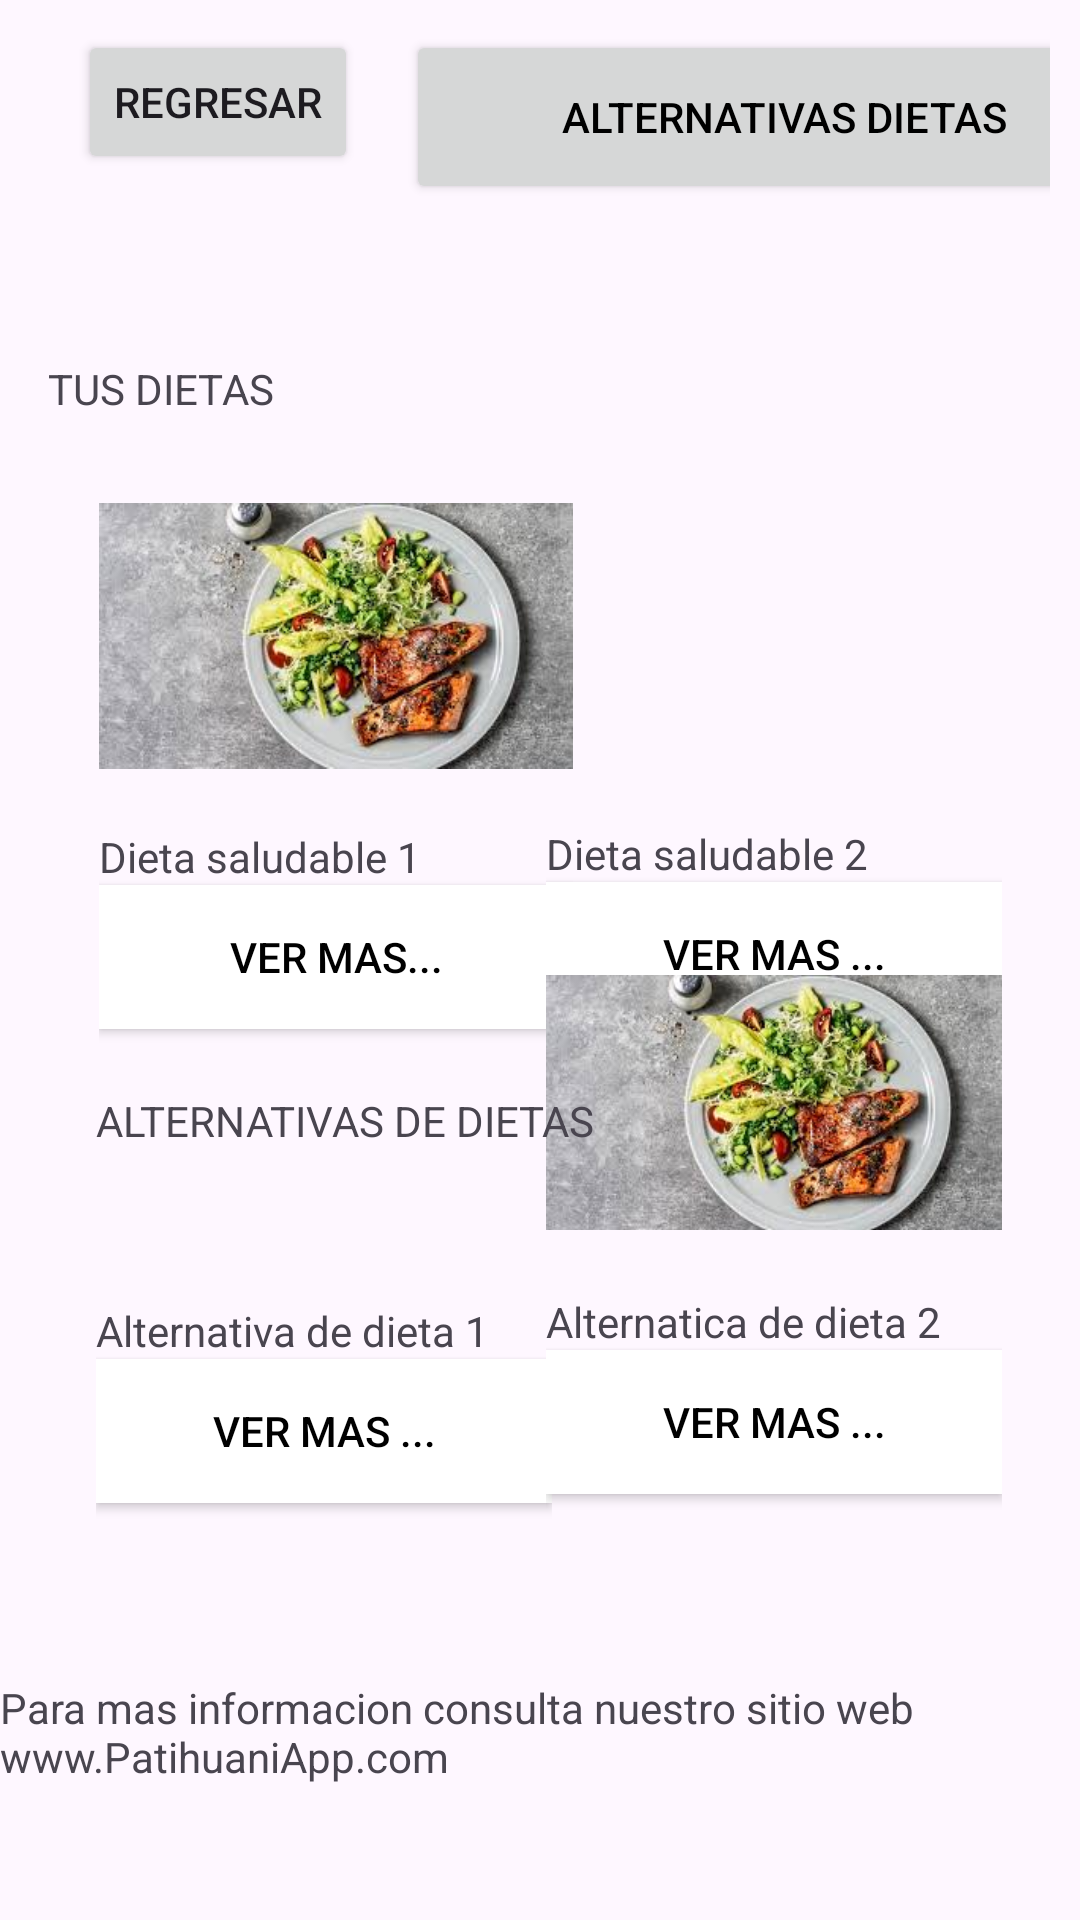

Android layout source for this screen:
<!-- AndroidManifest.xml: application theme Theme.PatihuaniApp -->
<!-- res/layout/fragment_alternativa.xml -->
<?xml version="1.0" encoding="utf-8"?>
<FrameLayout xmlns:android="http://schemas.android.com/apk/res/android"
    xmlns:tools="http://schemas.android.com/tools"
    xmlns:app= "http://schemas.android.com/apk/res-auto"
    android:layout_width="match_parent"
    android:layout_height="match_parent"
    tools:context=".ui.AlternativaFragment">

 <androidx.constraintlayout.widget.ConstraintLayout
     android:layout_width="match_parent"
     android:layout_height="match_parent">

     <LinearLayout
         android:id="@+id/linearLayout3"
         android:layout_width="match_parent"
         android:layout_height="wrap_content"
         android:gravity="start"
         android:orientation="horizontal"
         android:padding="10dp"
         app:layout_constraintEnd_toEndOf="parent"
         app:layout_constraintStart_toStartOf="parent"
         app:layout_constraintTop_toTopOf="parent"
         tools:ignore="ExtraText,MissingConstraints"><![CDATA[>

        ]]>

         <Button
             android:id="@+id/button_back"
             android:layout_width="wrap_content"
             android:layout_height="wrap_content"
             android:layout_gravity="start"
             android:layout_margin="16dp"
             android:layout_marginStart="16dp"
             android:layout_marginTop="16dp"
             android:text="Regresar" />

         <Button
             android:id="@+id/button12"
             android:layout_width="252dp"
             android:layout_height="58dp"
             android:text="Alternativas dietas"
             android:textColor="@android:color/black"
             tools:ignore="MissingConstraints"

             />
     </LinearLayout>
     
     

     <LinearLayout
         android:id="@+id/linearLayout4"
         android:layout_width="158dp"
         android:layout_height="201dp"
         android:layout_marginStart="33dp"
         android:layout_marginTop="148dp"
         android:orientation="vertical"
         app:layout_constraintStart_toStartOf="parent"
         app:layout_constraintTop_toTopOf="parent"
         tools:ignore="MissingConstraints">

         <ImageView
             android:id="@+id/imageView13"
             android:layout_width="match_parent"
             android:layout_height="128dp"
             app:srcCompat="@drawable/img" />

         <TextView
             android:id="@+id/textView2"
             android:layout_width="match_parent"
             android:layout_height="wrap_content"
             android:layout_gravity="start"
             android:text="Dieta saludable 1"
             app:layout_constraintBottom_toBottomOf="parent"
             app:layout_constraintEnd_toEndOf="parent"
             app:layout_constraintStart_toStartOf="parent"
             app:layout_constraintTop_toTopOf="parent" />

         <Button
             android:id="@+id/button8"
             android:layout_width="match_parent"
             android:layout_height="wrap_content"
             android:background="@android:color/white"
             android:text="Ver mas..."

             android:textColor="@android:color/black" />

     </LinearLayout>

     <LinearLayout
         android:layout_width="152dp"
         android:layout_height="206dp"
         android:layout_marginTop="48dp"
         android:layout_marginEnd="26dp"
         android:orientation="vertical"
         app:layout_constraintEnd_toEndOf="parent"
         app:layout_constraintTop_toBottomOf="@+id/linearLayout3"
         tools:ignore="MissingConstraints">

         <ImageView
             android:id="@+id/imageView15"
             android:layout_width="match_parent"
             android:layout_height="127dp"
             app:srcCompat="@drawable/imagen_ensaldad_aguacte" />

         <TextView
             android:id="@+id/textView9"
             android:layout_width="match_parent"
             android:layout_height="wrap_content"
             android:layout_gravity="start"
             android:text="Dieta saludable 2"
             app:layout_constraintBottom_toBottomOf="parent"
             app:layout_constraintEnd_toEndOf="parent"
             app:layout_constraintStart_toStartOf="parent"
             app:layout_constraintTop_toTopOf="parent" />

         <Button
             android:id="@+id/button9"
             android:layout_width="match_parent"
             android:layout_height="wrap_content"
             android:background="@android:color/white"
             android:text="Ver mas ..."

             android:textColor="@android:color/black" />

     </LinearLayout>

     <LinearLayout
         android:layout_width="152dp"
         android:layout_height="206dp"
         android:layout_marginStart="32dp"
         android:layout_marginBottom="128dp"
         android:orientation="vertical"
         app:layout_constraintBottom_toBottomOf="parent"
         app:layout_constraintStart_toStartOf="parent">

         <ImageView
             android:id="@+id/imageView16"
             android:layout_width="match_parent"
             android:layout_height="128dp"
             app:srcCompat="@drawable/imagen_ensaldad_aguacte" />

         <TextView
             android:id="@+id/textView10"
             android:layout_width="match_parent"
             android:layout_height="wrap_content"
             android:layout_gravity="start"
             android:text="Alternativa de dieta 1"
             app:layout_constraintBottom_toBottomOf="parent"
             app:layout_constraintEnd_toEndOf="parent"
             app:layout_constraintStart_toStartOf="parent"
             app:layout_constraintTop_toTopOf="parent" />

         <Button
             android:id="@+id/button10"
             android:layout_width="match_parent"
             android:layout_height="wrap_content"
             android:background="@android:color/white"
             android:text="Ver mas ..."

             android:textColor="@android:color/black" />
     </LinearLayout>

     <LinearLayout
         android:layout_width="152dp"
         android:layout_height="206dp"
         android:layout_marginEnd="26dp"
         android:layout_marginBottom="130dp"
         android:orientation="vertical"
         app:layout_constraintBottom_toBottomOf="parent"
         app:layout_constraintEnd_toEndOf="parent"
         tools:ignore="MissingConstraints">

         <ImageView
             android:id="@+id/imageView14"
             android:layout_width="match_parent"
             android:layout_height="127dp"
             app:srcCompat="@drawable/img" />

         <TextView
             android:id="@+id/textView11"
             android:layout_width="match_parent"
             android:layout_height="wrap_content"
             android:layout_gravity="start"
             android:text="Alternatica de dieta 2"
             app:layout_constraintBottom_toBottomOf="parent"
             app:layout_constraintEnd_toEndOf="parent"
             app:layout_constraintStart_toStartOf="parent"
             app:layout_constraintTop_toTopOf="parent" />

         <Button
             android:id="@+id/button11"
             android:layout_width="match_parent"
             android:layout_height="wrap_content"
             android:background="@android:color/white"
             android:text="Ver mas ..."

             android:textColor="@android:color/black" />
     </LinearLayout>

     <TextView
         android:id="@+id/textView13"
         android:layout_width="wrap_content"
         android:layout_height="wrap_content"
         android:layout_marginStart="16dp"
         android:layout_marginTop="120dp"
         android:text="TUS DIETAS"
         app:layout_constraintStart_toStartOf="parent"
         app:layout_constraintTop_toTopOf="parent"
         tools:ignore="MissingConstraints" />

     <TextView
         android:id="@+id/textView12"
         android:layout_width="wrap_content"
         android:layout_height="wrap_content"
         android:layout_marginStart="32dp"
         android:layout_marginTop="364dp"
         android:text="ALTERNATIVAS DE DIETAS"
         app:layout_constraintStart_toStartOf="parent"
         app:layout_constraintTop_toTopOf="parent"
         tools:ignore="MissingConstraints" />

     <TextView
         android:id="@+id/textView15"
         android:layout_width="wrap_content"
         android:layout_height="wrap_content"
         android:layout_marginBottom="45dp"
         android:text="Para mas informacion consulta nuestro sitio web www.PatihuaniApp.com"
         app:layout_constraintBottom_toBottomOf="parent"
         app:layout_constraintEnd_toEndOf="parent" />

 </androidx.constraintlayout.widget.ConstraintLayout>

</FrameLayout>
<!-- resources referenced by this layout -->
<resources>
  <!-- drawable img: png bitmap (drawable, 118609 bytes) -->
  <style name="Theme.PatihuaniApp" parent="Base.Theme.PatihuaniApp" />
  <style name="Base.Theme.PatihuaniApp" parent="Theme.Material3.DayNight.NoActionBar">
          
          
      </style>
</resources>
